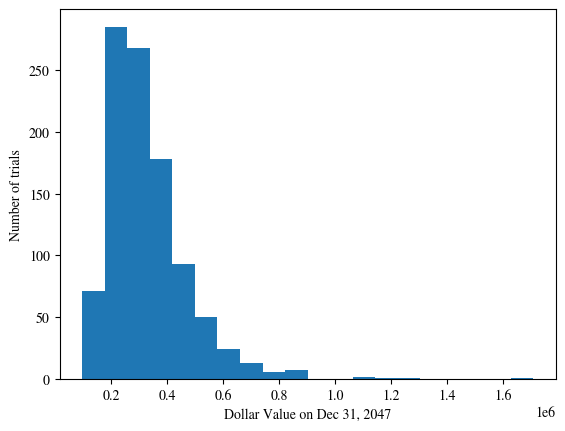

Python code for this plot:
"""
Suppose now that the retirement account contains three classes of investments:
Canadian stocks, foreign stocks, and bonds. The yields on these three
investments each vary randomly but with some correlation. Here is the yield
information for each investment:

mu_C = 0.08
sigma_C = 0.15

mu_F = 0.08
sigma_F = 0.15

mu_B = 0.05
sigma_B = 0.07

rho_CF = 0.50
rho_CB = 0.20
rho_FB = 0.05

On January 1 of each year you put $1000 into each class of investment.
Show the distribution of the total amount of money in your account on
Dec 31, 2047. What are the mean and SD?

(Hint: generate a random yield drawn from a Gaussian distribution for the first
investment. Then generate a second Gaussian random number,
and form a linear combination of it and the first Gaussian number that will
have the desired SD and covariance. This is the yield of the second investment.
Then generate a third random number, and form a linear combination of all
three that will give the correct SD and covariance for the yield of this
combination with the other two yields.)
"""

import matplotlib.pyplot as plt
import numpy as np
import matplotlib
matplotlib.rcParams['mathtext.fontset'] = 'stix'
matplotlib.rcParams['font.family'] = 'STIXGeneral'



trials = np.array(range(1000))
years = np.array(range(2018, 2048))
values = np.zeros((len(trials), len(years)))

mu_C = 0.08
sigma_C = 0.15
mu_F = 0.08
sigma_F = 0.15
mu_B = 0.05
sigma_B = 0.07
rho_CF = 0.50
rho_CB = 0.20
rho_FB = 0.05

cov_CF = rho_CF * sigma_C * sigma_F
cov_CB = rho_CB * sigma_C * sigma_B
cov_FB = rho_FB * sigma_F * sigma_B

for i, trial in enumerate(trials):
    current_value_C = 1000
    current_value_F = 1000
    current_value_B = 1000
    for j, year in enumerate(years):
        yld_C, yld_F, yld_B = np.random.multivariate_normal(
            mean=np.array([mu_C, mu_F, mu_B]),
            cov=np.array([
                [sigma_C**2, cov_CF, cov_CB],
                [cov_CF, sigma_F**2, cov_FB],
                [cov_CB, cov_FB, sigma_B**2]]))
        current_value_C = 1000 + (1+yld_C) * current_value_C
        current_value_F = 1000 + (1+yld_F) * current_value_F
        current_value_B = 1000 + (1+yld_B) * current_value_B
        values[i, j] = current_value_C + current_value_F + current_value_B
    plt.scatter(years, values[i], alpha=0.05, c='b')
means = np.mean(values, axis=0)
stds = np.std(values, axis=0)
plt.plot(years, means, c='k')
plt.errorbar(years, means, stds, c='k')
plt.xlabel("Year")
plt.ylabel("Dollars")
plt.savefig("q4_b_justforme.png")
plt.cla()
plt.clf()

plt.hist(values[:,-1], bins=20)
plt.xlabel("Dollar Value on Dec 31, 2047")
plt.ylabel("Number of trials")
plt.savefig("q4_b.png")


print("Value on Dec 31, 2047:", means[-1])
print("Standard deviation:", stds[-1])
